Labelled photos from "Lemon_Dataset", an image-classification folder in pearlispearl/DeepLearning-Group2-LemonLeafDisease. The possible labels are: anthracnose, bacterial blight, citrus canker, curl virus, deficiency leaf, dry leaf, healthy leaf, sooty mould, spider mites.

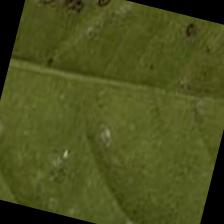
Label: bacterial blight

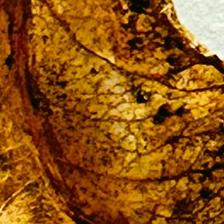
Label: dry leaf

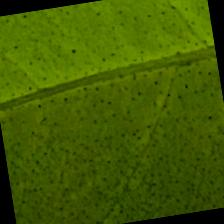
Label: healthy leaf

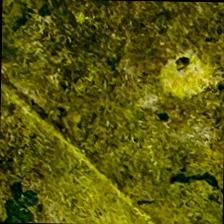
Label: sooty mould

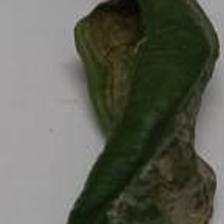
Label: curl virus

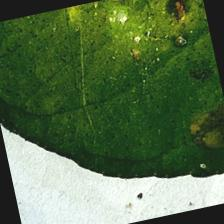
Label: spider mites
